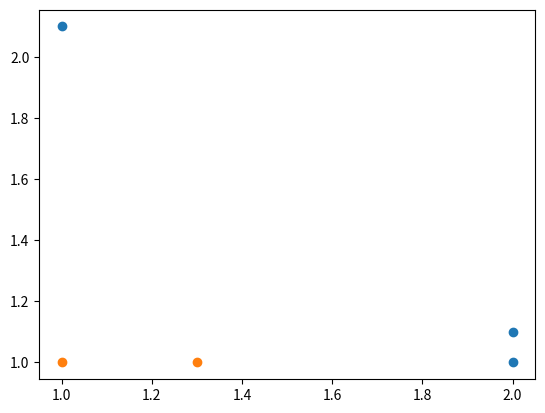

Source code (Python):
import numpy as np
import matplotlib.pyplot as plt

def loadSimpData ():
    dataMat = np.matrix ([[1., 2.1], 
                          [2., 1.1],
                          [1.3, 1.],
                          [1., 1.],
                          [2., 1.]])
    classLabels = [1.0, 1.0, -1.0, -1.0, 1.0]
    return dataMat, classLabels

def showDataSet (dataMat, classLabels):
    data_plus  = []
    data_minus = []
    
    for i in range (len (classLabels)):
        if classLabels[i] > 0:
            data_plus.append (dataMat[i])
        else:
            data_minus.append (dataMat[i])
    data_plus_np = np.array(data_plus)                                             #转换为numpy矩阵
    data_minus_np = np.array(data_minus)                                         #转换为numpy矩阵
    plt.scatter(np.transpose(data_plus_np)[0], np.transpose(data_plus_np)[1])        #正样本散点图
    plt.scatter(np.transpose(data_minus_np)[0], np.transpose(data_minus_np)[1])     #负样本散点图
    plt.show()
    
if __name__ == "__main__":
    dataMat, classLaels = loadSimpData()
    showDataSet (dataMat, classLaels)
    